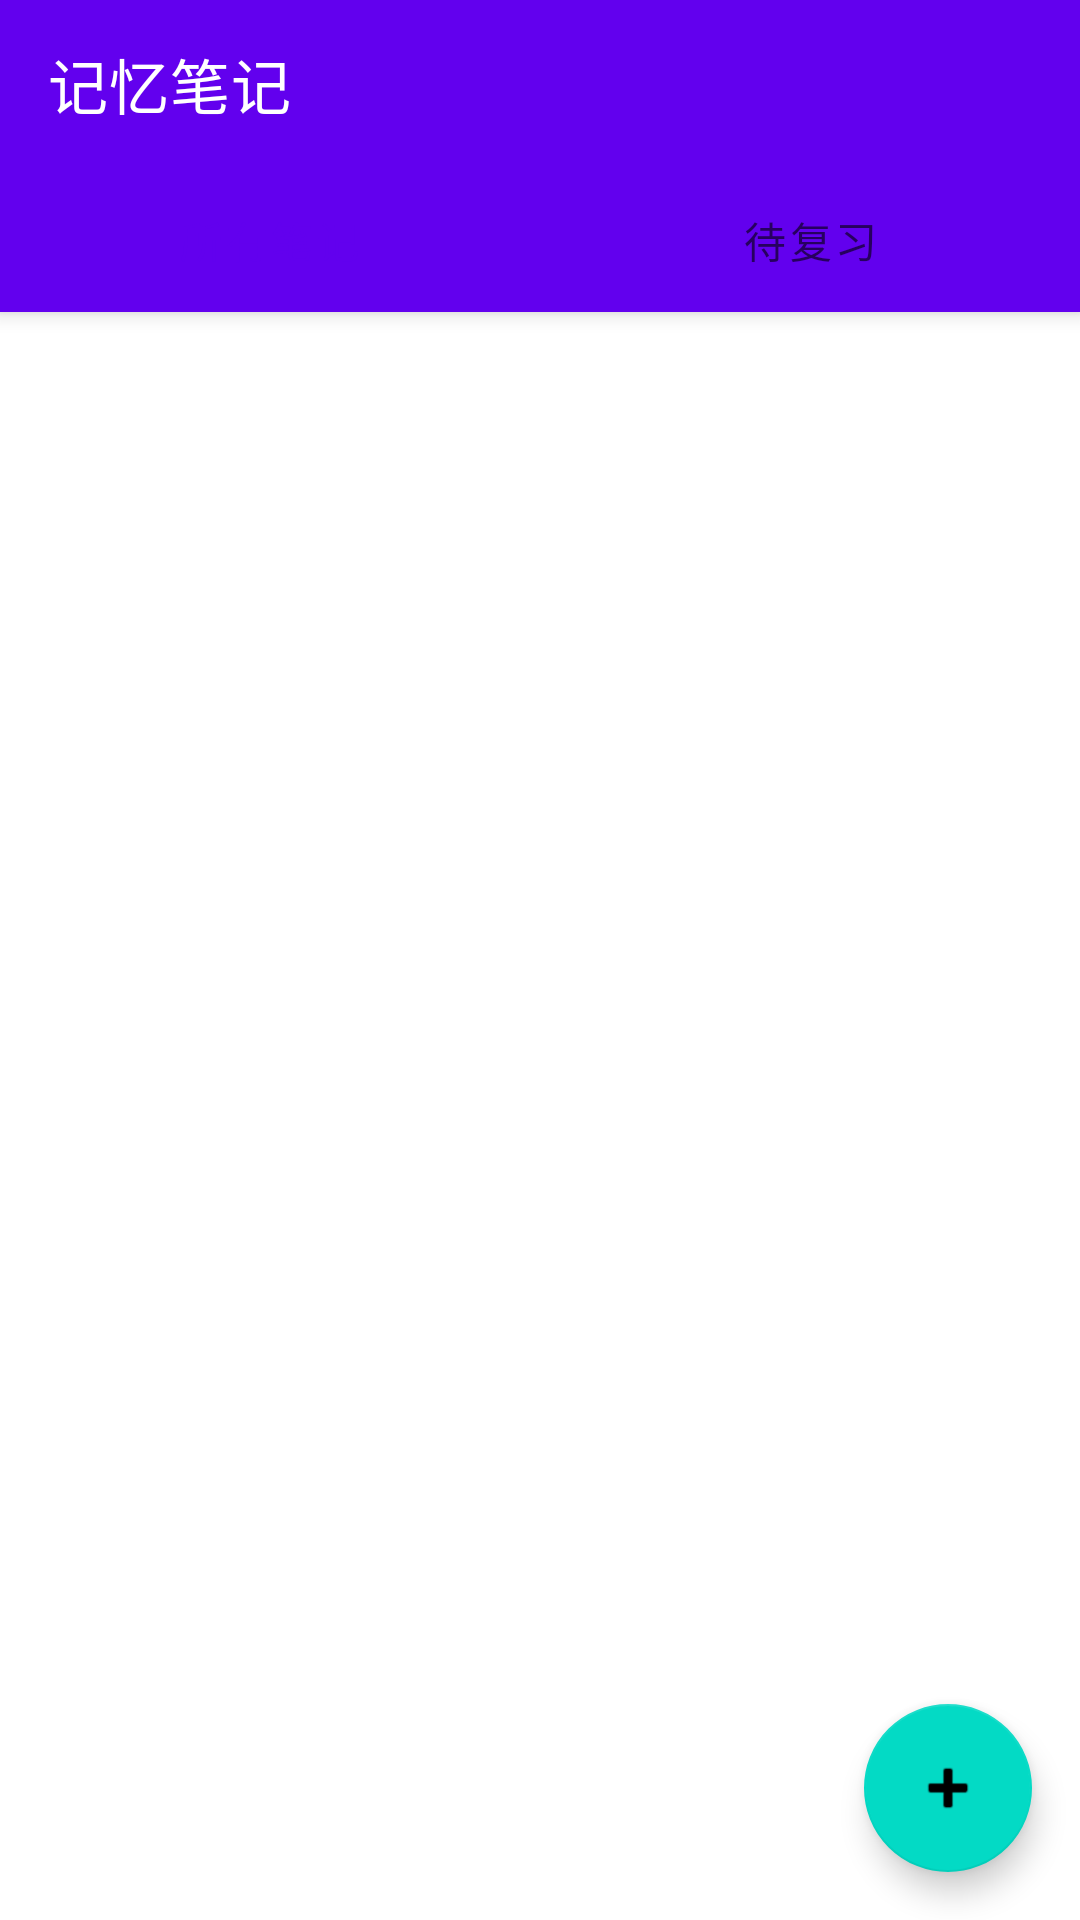

The Android layout XML behind this screen, and the referenced resources:
<!-- AndroidManifest.xml: application theme Theme.NoteApp -->
<!-- res/layout/activity_main.xml -->
<?xml version="1.0" encoding="utf-8"?>
<androidx.coordinatorlayout.widget.CoordinatorLayout 
    xmlns:android="http://schemas.android.com/apk/res/android"
    xmlns:app="http://schemas.android.com/apk/res-auto"
    android:layout_width="match_parent"
    android:layout_height="match_parent">

    <com.google.android.material.appbar.AppBarLayout
        android:layout_width="match_parent"
        android:layout_height="wrap_content"
        android:theme="@style/ThemeOverlay.AppCompat.Dark.ActionBar">

        <androidx.appcompat.widget.Toolbar
            android:id="@+id/toolbar"
            android:layout_width="match_parent"
            android:layout_height="?attr/actionBarSize"
            android:background="?attr/colorPrimary"
            app:popupTheme="@style/ThemeOverlay.AppCompat.Light"
            app:title="@string/app_name" />

        <com.google.android.material.tabs.TabLayout
            android:id="@+id/tabLayout"
            android:layout_width="match_parent"
            android:layout_height="wrap_content"
            android:background="?attr/colorPrimary"
            app:tabMode="fixed"
            app:tabGravity="fill">

            <com.google.android.material.tabs.TabItem
                android:layout_width="wrap_content"
                android:layout_height="wrap_content"
                android:text="@string/all_notes" />

            <com.google.android.material.tabs.TabItem
                android:layout_width="wrap_content"
                android:layout_height="wrap_content"
                android:text="@string/review_notes" />
        </com.google.android.material.tabs.TabLayout>

    </com.google.android.material.appbar.AppBarLayout>

    <androidx.recyclerview.widget.RecyclerView
        android:id="@+id/recyclerView"
        android:layout_width="match_parent"
        android:layout_height="match_parent"
        android:clipToPadding="false"
        android:padding="8dp"
        app:layout_behavior="@string/appbar_scrolling_view_behavior" />

    <com.google.android.material.floatingactionbutton.FloatingActionButton
        android:id="@+id/fab"
        android:layout_width="wrap_content"
        android:layout_height="wrap_content"
        android:layout_gravity="bottom|end"
        android:layout_margin="16dp"
        android:contentDescription="@string/add_note"
        app:srcCompat="@android:drawable/ic_input_add" />

</androidx.coordinatorlayout.widget.CoordinatorLayout>
<!-- resources referenced by this layout -->
<resources>
  <string name="add_note">添加笔记</string>
  <string name="all_notes">所有笔记</string>
  <string name="app_name">记忆笔记</string>
  <string name="review_notes">待复习</string>
  <style name="Theme.NoteApp" parent="Theme.MaterialComponents.DayNight.DarkActionBar">
          
          <item name="colorPrimary">@color/purple_500</item>
          <item name="colorPrimaryVariant">@color/purple_700</item>
          <item name="colorOnPrimary">@color/white</item>
          
          <item name="colorSecondary">@color/teal_200</item>
          <item name="colorSecondaryVariant">@color/teal_700</item>
          <item name="colorOnSecondary">@color/black</item>
          
          <item name="android:statusBarColor">?attr/colorPrimaryVariant</item>
          
      </style>
  <!-- not gathered from this repository: default colours our renderer supplied (Android Studio template values) -->
  <color name="purple_500">#FF6200EE</color>
  <color name="purple_700">#FF3700B3</color>
  <color name="teal_200">#FF03DAC5</color>
  <color name="teal_700">#FF018786</color>
  <color name="black">#FF000000</color>
  <color name="white">#FFFFFFFF</color>
</resources>
